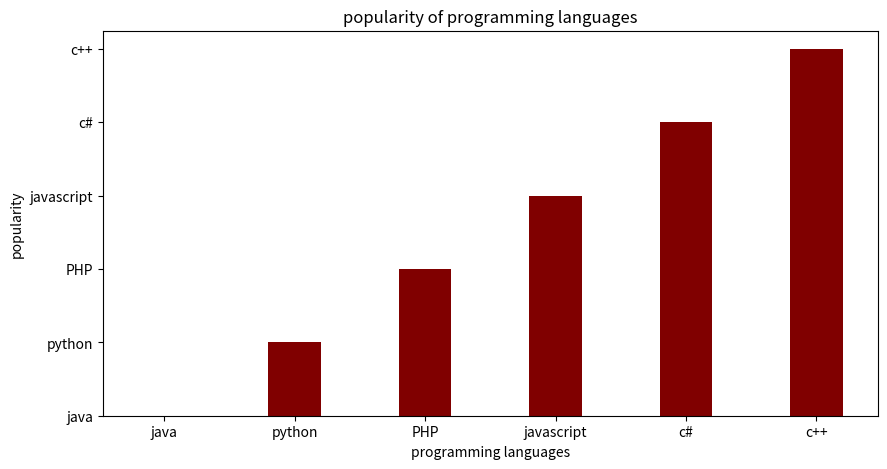

Reproduce this figure in Python.
import numpy as numpy
import matplotlib.pyplot as plt
data={'java':22.2,'python':17.6,'PHP':8.8,'javascript':8,'c#':77,'c++':6.7}
courses=list(data.keys())
values=list(data.keys())
fig=plt.figure(figsize=(10,5))
plt.bar(courses,values,color='maroon',width=0.4)
plt.xlabel("programming languages")
plt.ylabel("popularity")
plt.title("popularity of programming languages")
plt.show()
